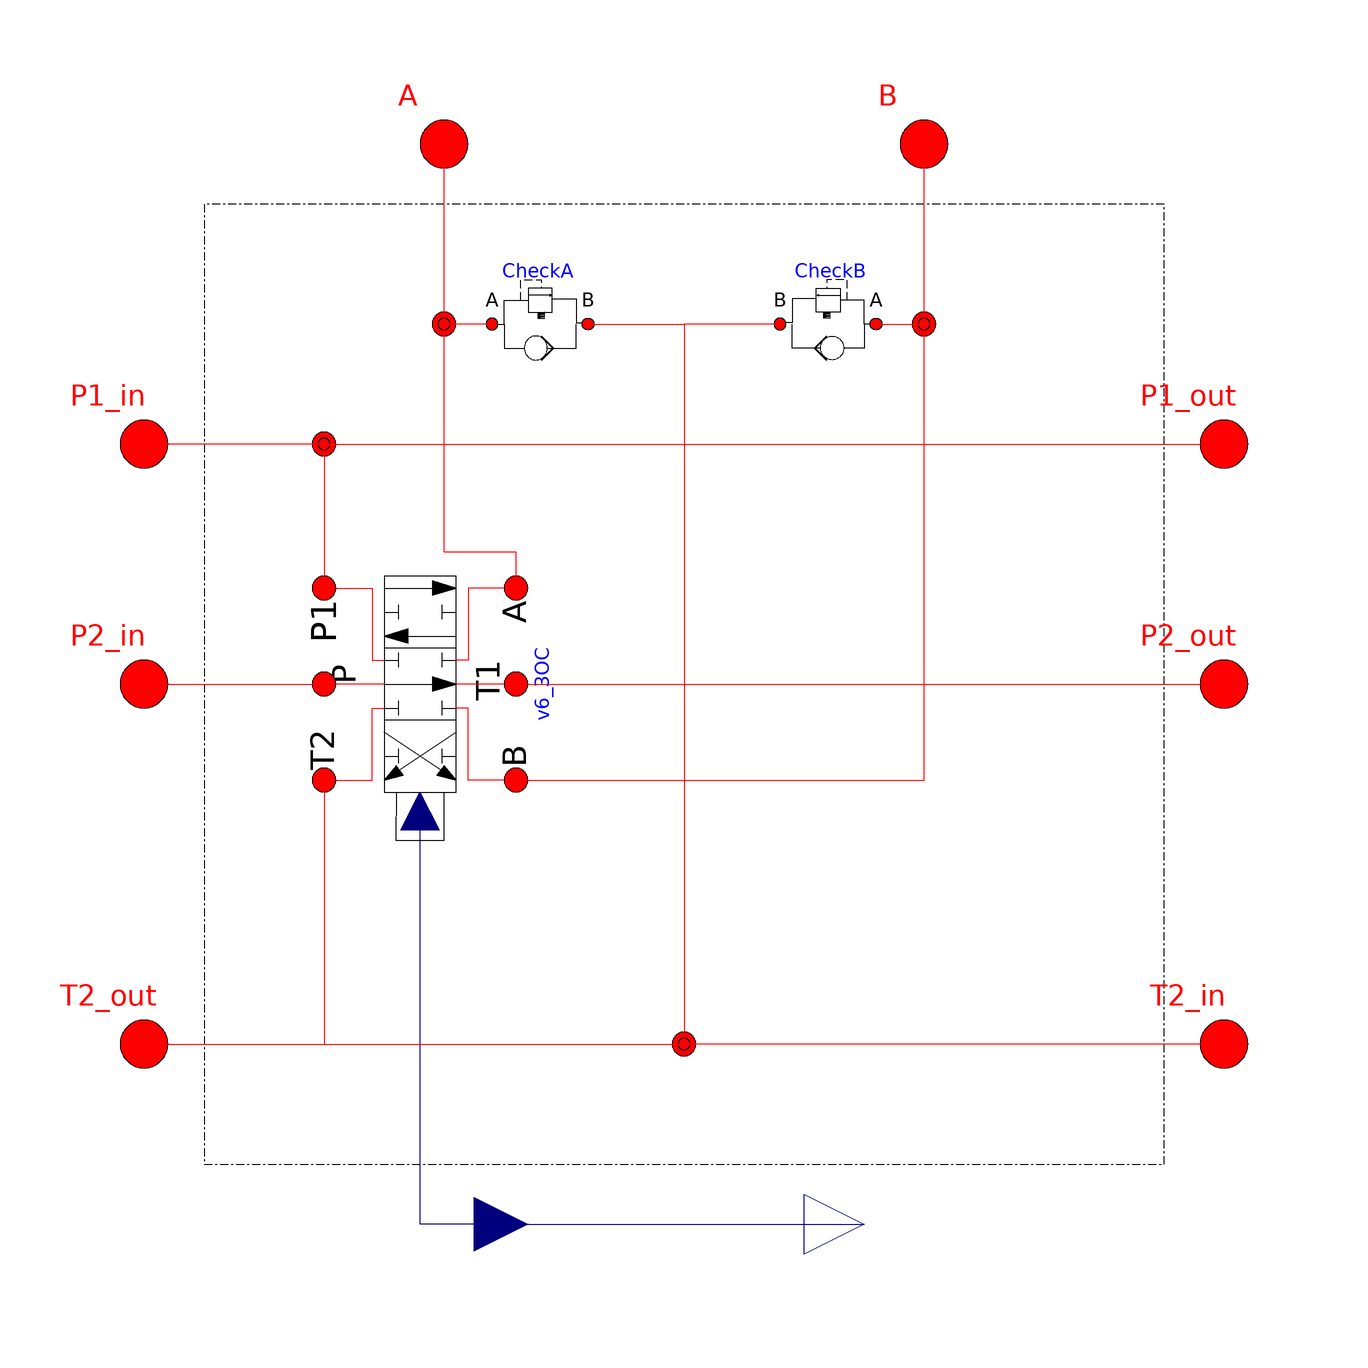

Above is the diagram view of the following Modelica model: its components placed by their Placement annotations and its connect equations drawn as lines.

model SV6_3OCParallel "Sectional valve "
  extends OpenHydraulics.Interfaces.PartialFluidComponent;

    //parameters
  parameter Integer sizeOfInputs=1 "Size of input array";
  parameter Integer inputIndex=1 "Index of command for this valve";
  parameter Real q_nom=.001 "Nominal Flow through Valve";

    //ports
  OpenHydraulics.Interfaces.FluidPort P1_in
    annotation (Placement(transformation(extent={{-100,30},{-80,50}},
          rotation=0)));
  OpenHydraulics.Interfaces.FluidPort P2_in
    annotation (Placement(transformation(extent={{-100,-10},{-80,10}},
          rotation=0)));
  OpenHydraulics.Interfaces.FluidPort T2_out
    annotation (Placement(transformation(extent={{-100,-70},{-80,-50}},
          rotation=0)));
  OpenHydraulics.Interfaces.FluidPort P1_out
    annotation (Placement(transformation(extent={{80,30},{100,50}},
          rotation=0)));
  OpenHydraulics.Interfaces.FluidPort P2_out
    annotation (Placement(transformation(extent={{80,-10},{100,10}},
          rotation=0)));
  OpenHydraulics.Interfaces.FluidPort T2_in
    annotation (Placement(transformation(extent={{80,-70},{100,-50}},
          rotation=0)));
  OpenHydraulics.Interfaces.FluidPort A
    annotation (Placement(transformation(extent={{-50,80},{-30,100}},
          rotation=0)));
  OpenHydraulics.Interfaces.FluidPort B
    annotation (Placement(transformation(extent={{30,80},{50,100}},
          rotation=0)));
  Modelica.Blocks.Interfaces.RealInput u[sizeOfInputs]
    annotation (Placement(transformation(extent={{-44,-100},{-26,-80}},
          rotation=0)));
  Modelica.Blocks.Interfaces.RealOutput y[sizeOfInputs]
    annotation (Placement(transformation(extent={{20,-100},{40,-80}},
          rotation=0)));

    //junctions
  OpenHydraulics.Components.Lines.NJunction j1
    annotation (Placement(transformation(
        origin={-60,40},
        extent={{-10,-10},{10,10}},
        rotation=90)));

  OpenHydraulics.Components.Lines.NJunction j2(n_ports=5)
    annotation (Placement(transformation(
        origin={0,-60},
        extent={{-10,-10},{10,10}},
        rotation=180)));

  OpenHydraulics.Components.Lines.NJunction j3
    annotation (Placement(transformation(extent={{30,50},{50,70}},
          rotation=0)));

  OpenHydraulics.Components.Lines.NJunction j4
    annotation (Placement(transformation(extent={{-50,50},{-30,70}},
          rotation=0)));

    //components
  OpenHydraulics.Components.Valves.DirectionalValves.V6_3OC v6_3OC(j1(V=1e-5))
    annotation (Placement(transformation(
        origin={-44,0},
        extent={{-20,-20},{20,20}},
        rotation=270)));

  OpenHydraulics.Components.Valves.Anticavitation_ReliefValve CheckA(
      reliefValve(dp_relief=25e6, dp_open=30e6))
                         annotation (Placement(transformation(extent={{
            -34,50},{-14,70}}, rotation=0)));

  OpenHydraulics.Components.Valves.Anticavitation_ReliefValve CheckB(
      reliefValve(dp_relief=15e6, dp_open=30e6))
                         annotation (Placement(transformation(extent={{34,
            50},{14,70}}, rotation=0)));

    //equations and connections
equation
  connect(j1.port[3], P1_out) annotation (Line(points={{-60.6667,40},{90,
          40}}, color={255,0,0}));
  connect(v6_3OC.portT1, P2_out)          annotation (Line(points={{-28,
          -2.93906e-015},{90,-2.93906e-015},{90,0}}, color={255,0,0}));
  connect(j4.port[1], A) annotation (Line(points={{-40,59.3333},{-40,90}},
        color={255,0,0}));
  connect(j3.port[1],B)  annotation (Line(points={{40,59.3333},{40,90}},
        color={255,0,0}));
  connect(u, y)
    annotation (Line(points={{-35,-90},{30,-90}}, color={0,0,127}));
  connect(u[inputIndex], v6_3OC.control)          annotation (Line(points=
         {{-35,-90},{-44,-90},{-44,-21.2}}, color={0,0,127}));
  connect(v6_3OC.portA,j4. port[2])          annotation (Line(points={{
          -28,16},{-28,22},{-40,22},{-40,60}}, color={255,0,0}));
  connect(v6_3OC.portB,j3. port[2])          annotation (Line(points={{
          -28,-16},{40,-16},{40,60}}, color={255,0,0}));
  connect(j1.port[1], P1_in) annotation (Line(points={{-59.3333,40},{-82,
          40},{-82,40},{-90,40}}, color={255,0,0}));
  connect(CheckA.port_a,j4. port[3])        annotation (Line(points={{-32,
          60},{-40,60},{-40,60.6667}}, color={255,0,0}));
  connect(P2_in, v6_3OC.portP)          annotation (Line(points={{-90,0},
          {-60,0},{-60,2.93906e-015}}, color={255,0,0}));
  connect(j1.port[2], v6_3OC.portP1)          annotation (Line(points={{
          -60,40},{-60,16}}, color={255,0,0}));
  connect(T2_out,j2. port[1]) annotation (Line(points={{-90,-60},{
          1.66533e-016,-60},{1.66533e-016,-59.2}}, color={255,0,0}));
  connect(v6_3OC.portT2,j2. port[2])          annotation (Line(points={{
          -60,-16},{-60,-60},{0,-60},{0,-59.6}}, color={255,0,0}));
  connect(CheckB.port_b,j2. port[4]) annotation (Line(points={{16,60},{0,
          60},{0,-60.4}}, color={255,0,0}));
  connect(T2_in,j2. port[5]) annotation (Line(points={{90,-60},{
          -1.66533e-016,-60},{-1.66533e-016,-60.8}}, color={255,0,0}));
  connect(CheckA.port_b,j2. port[3]) annotation (Line(points={{-16,60},{0,
          60},{0,-60}}, color={255,0,0}));
  connect(CheckB.port_a,j3. port[3]) annotation (Line(points={{32,60},{40,
          60},{40,60.6667}}, color={255,0,0}));
annotation (Diagram(graphics={Rectangle(
          extent={{-80,80},{80,-80}},
          lineColor={0,0,0},
          pattern=LinePattern.DashDot)}),
                        Icon(coordinateSystem(preserveAspectRatio=false,
          extent={{-100,-100},{100,100}}), graphics={
        Text(
          extent={{50,96},{68,74}},
          lineColor={0,0,0},
          textString="B"),
        Text(
          extent={{-68,96},{-48,74}},
          lineColor={0,0,0},
          textString="A"),
        Text(
          extent={{72,50},{118,-16}},
          lineColor={0,0,0},
          textString="P2out"),
        Text(
          extent={{72,-24},{106,-62}},
          lineColor={0,0,0},
          textString="T2in"),
        Text(
          extent={{-114,76},{-78,38}},
          lineColor={0,0,0},
          textString="P1in"),
        Text(
          extent={{-114,30},{-76,8}},
          lineColor={0,0,0},
          textString="P2in"),
        Text(
          extent={{-120,-22},{-76,-56}},
          lineColor={0,0,0},
          textString="T2out"),
        Text(
          extent={{72,76},{118,36}},
          lineColor={0,0,0},
          textString="P1out"),
        Polygon(
          points={{-2,-70},{90,-70},{90,-50},{68,-50},{68,-10},{90,-10},{
              90,10},{68,10},{68,30},{90,30},{90,50},{50,50},{50,92},{30,
              92},{30,72},{-30,72},{-30,90},{-50,90},{-50,50},{-90,50},{-90,
              30},{-70,30},{-70,10},{-90,10},{-90,-10},{-70,-10},{-70,-50},
              {-90,-50},{-90,-70},{-2,-70}},
          lineColor={0,0,0},
          lineThickness=0.5,
          fillColor={215,215,215},
          fillPattern=FillPattern.Solid),
        Rectangle(
          extent={{-44,-66},{40,-100}},
          lineColor={0,0,255},
          pattern=LinePattern.None,
          fillColor={215,215,215},
          fillPattern=FillPattern.Solid),
        Line(
          points={{-44,-100},{40,-100},{40,-70}},
          color={0,0,0},
          thickness=0.5),
        Line(points={{-80,40},{80,40}}, color={0,0,0}),
        Rectangle(
          extent={{-36,38},{0,-46}},
          lineColor={0,0,0},
          lineThickness=0.5,
          fillColor={255,255,255},
          fillPattern=FillPattern.Solid),
        Line(
          points={{-36,10},{0,10},{0,-18},{-36,-18}},
          color={0,0,0},
          thickness=0.5),
        Line(points={{-36,-20},{0,-40}}, color={0,0,0}),
        Line(points={{0,-20},{-36,-40}}, color={0,0,0}),
        Line(points={{-36,-30},{-32,-30}}, color={0,0,0}),
        Line(points={{0,-30},{-4,-30}}, color={0,0,0}),
        Line(points={{-4,-26},{-4,-34}}, color={0,0,0}),
        Line(points={{-32,-26},{-32,-34}}, color={0,0,0}),
        Line(points={{-36,26},{-32,26}}, color={0,0,0}),
        Line(points={{-32,30},{-32,22}}, color={0,0,0}),
        Line(points={{-4,30},{-4,22}}, color={0,0,0}),
        Line(points={{0,26},{-4,26}}, color={0,0,0}),
        Line(points={{-36,-12},{-32,-12}}, color={0,0,0}),
        Line(points={{-32,-8},{-32,-16}}, color={0,0,0}),
        Line(points={{-4,-8},{-4,-16}}, color={0,0,0}),
        Line(points={{0,-12},{-4,-12}}, color={0,0,0}),
        Line(points={{-36,4},{-32,4}}, color={0,0,0}),
        Line(points={{-32,8},{-32,0}}, color={0,0,0}),
        Line(points={{-4,0},{-4,8}}, color={0,0,0}),
        Line(points={{0,4},{-4,4}}, color={0,0,0}),
        Line(
          points={{-44,-80},{-44,-70}},
          color={0,0,0},
          thickness=0.5),
        Line(points={{-36,16},{0,16}}, color={0,0,0}),
        Line(points={{-36,34},{0,34}}, color={0,0,0}),
        Line(points={{-36,-4},{0,-4}}, color={0,0,0}),
        Polygon(
          points={{0,16},{-4,18},{-4,14},{0,16}},
          lineColor={0,0,0},
          fillColor={0,0,0},
          fillPattern=FillPattern.Solid),
        Polygon(
          points={{0,-4},{-4,-2},{-4,-6},{0,-4}},
          lineColor={0,0,0},
          fillColor={0,0,0},
          fillPattern=FillPattern.Solid),
        Polygon(
          points={{-32,32},{-36,34},{-32,36},{-32,32}},
          lineColor={0,0,0},
          fillColor={0,0,0},
          fillPattern=FillPattern.Solid),
        Polygon(
          points={{0,-40},{-6,-38},{-4,-36},{0,-40}},
          lineColor={0,0,0},
          fillColor={0,0,0},
          fillPattern=FillPattern.Solid),
        Polygon(
          points={{-32,-36},{-30,-38},{-36,-40},{-32,-36}},
          lineColor={0,0,0},
          fillColor={0,0,0},
          fillPattern=FillPattern.Solid),
        Line(points={{-80,-60},{80,-60}}, color={0,0,0}),
        Line(points={{-92,0},{-58,0},{-58,-4},{-36,-4}}, color={0,0,0}),
        Line(points={{0,-4},{54,-4},{54,0},{80,0}}, color={0,0,0}),
        Rectangle(
          extent={{-22,-46},{-14,-50}},
          lineColor={0,0,0},
          lineThickness=0.5,
          fillColor={255,255,255},
          fillPattern=FillPattern.Solid),
        Polygon(
          points={{-22,-50},{-18,-46},{-14,-50},{-22,-50}},
          lineColor={0,0,0},
          lineThickness=0.5,
          fillColor={0,0,127},
          fillPattern=FillPattern.Solid),
        Line(
          points={{-26,-90},{-18,-90},{18,-90},{20,-90}},
          color={0,0,0},
          thickness=0.5),
        Line(
          points={{-18,-50},{-18,-90}},
          color={0,0,0},
          thickness=0.5),
        Line(points={{-52,40},{-52,4},{-36,4}}, color={0,0,0}),
        Line(points={{24,58},{24,-20},{0,-20}}, color={0,0,0}),
        Line(points={{40,80},{40,58},{24,58},{24,58}}, color={0,0,0}),
        Line(points={{-40,80},{-40,58},{6,58},{6,4},{0,4}}, color={0,0,0}),
        Line(points={{-36,-12},{-52,-12},{-52,-60}}, color={0,0,0}),
        Text(
          extent={{-120,-96},{120,-120}},
          lineColor={0,0,255},
          textString="%name")}),
    experiment(StopTime=10, Tolerance=1e-006),
    experimentSetupOutput);
end SV6_3OCParallel;